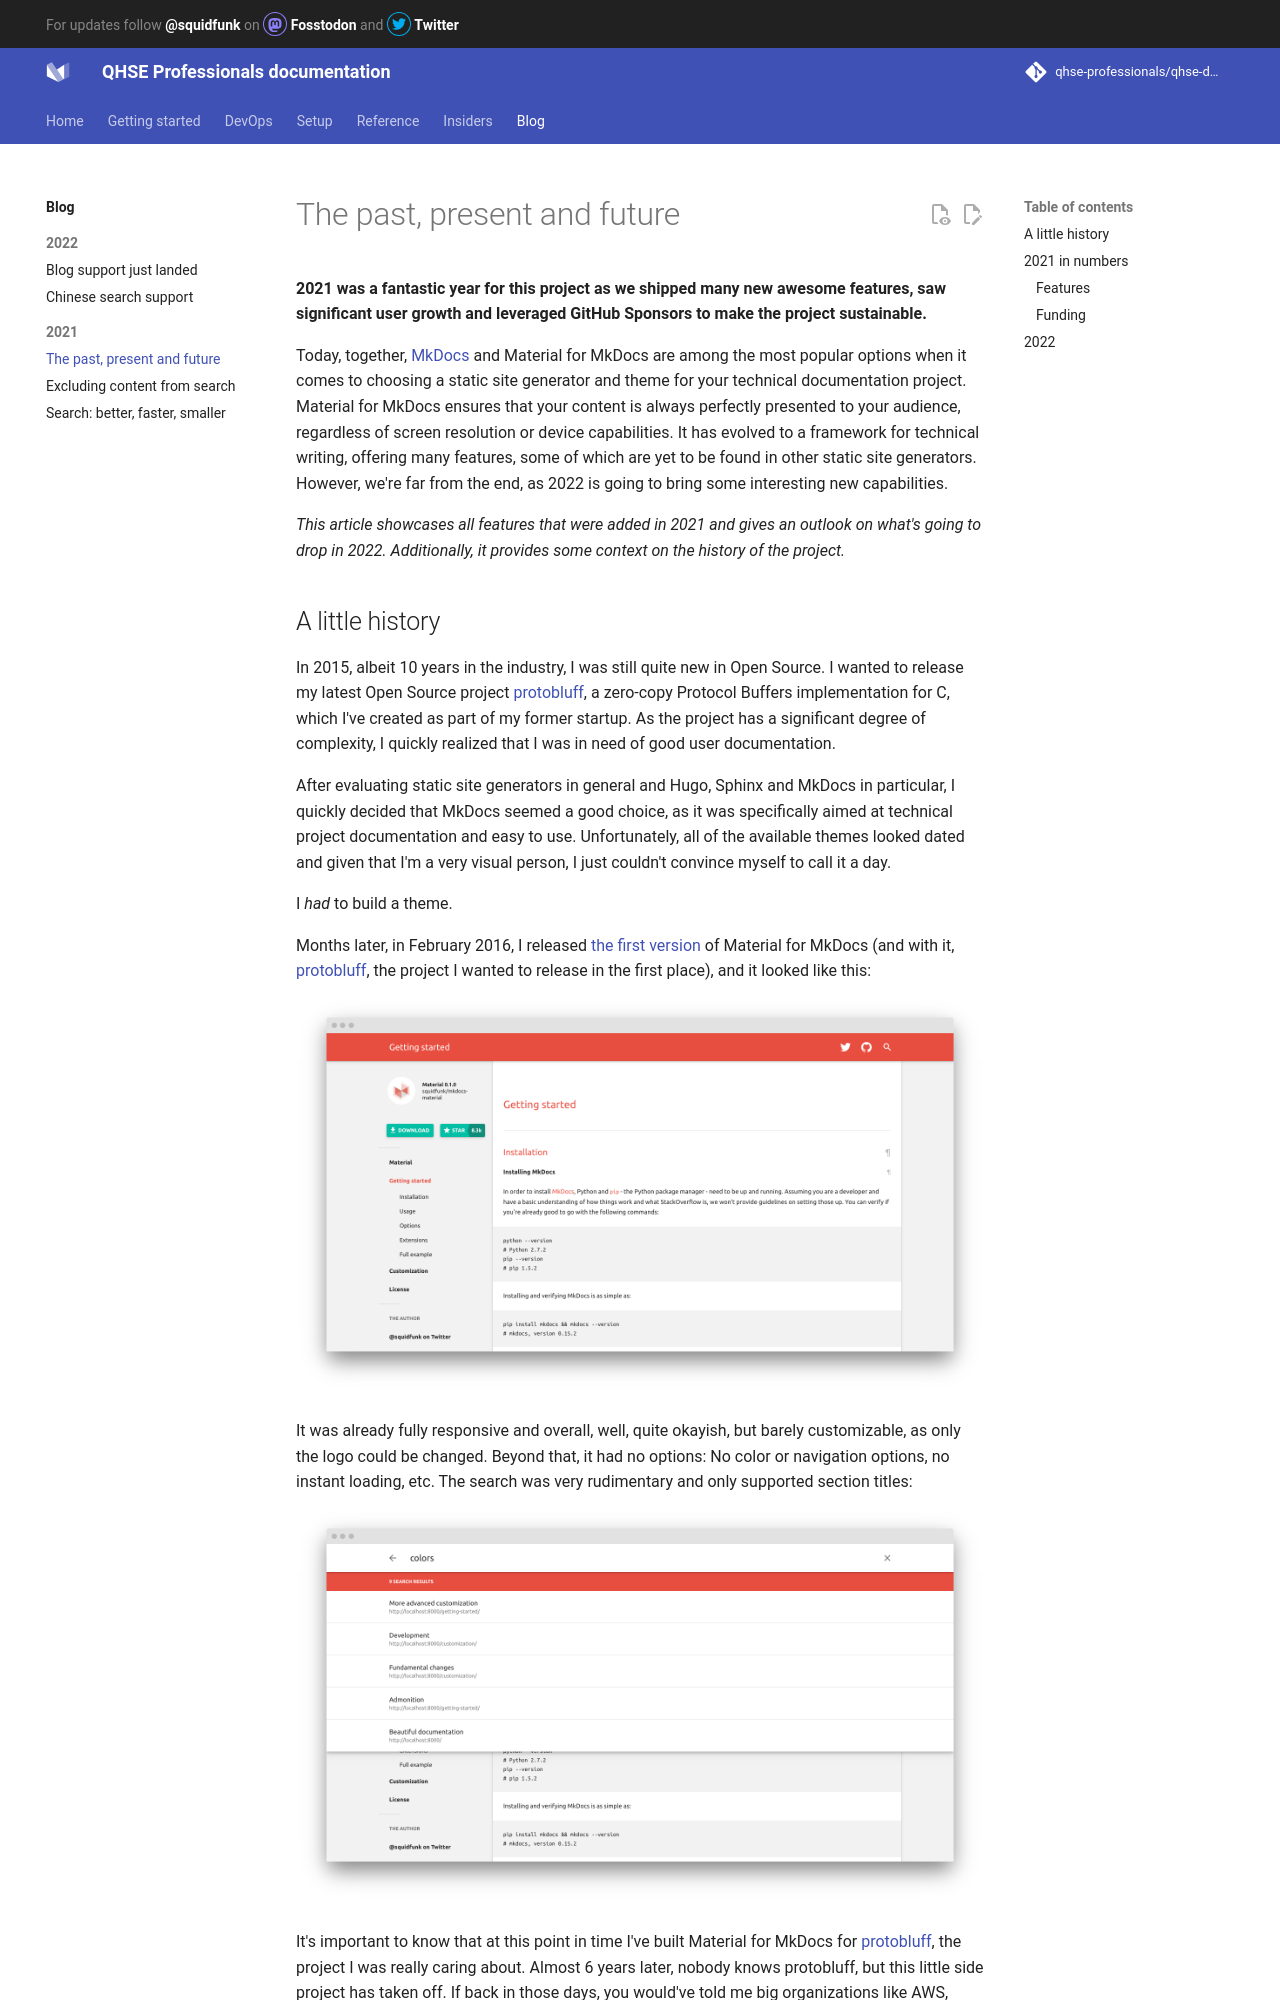

repository: qhse-professionals/qhse-docs · page: blog/posts/the-past-present-and-future/index.html · generator: mkdocs

---
date: 2021-12-27
authors: [squidfunk]
description: >
  2021 was a fantastic year for this project as we shipped many new awesome
  features and made this project sustainable
categories:
  - General
---

# The past, present and future

__2021 was a fantastic year for this project as we shipped many new awesome
features, saw significant user growth and leveraged GitHub Sponsors to make the
project sustainable.__

Today, together, [MkDocs] and Material for MkDocs are among the most popular
options when it comes to choosing a static site generator and theme for your
technical documentation project. Material for MkDocs ensures that your
content is always perfectly presented to your audience, regardless of screen
resolution or device capabilities. It has evolved to a framework for technical
writing, offering many features, some of which are yet to be found in other
static site generators. However, we're far from the end, as 2022 is going to
bring some interesting new capabilities.

<!-- more -->

_This article showcases all features that were added in 2021 and gives an
outlook on what's going to drop in 2022. Additionally, it provides some context
on the history of the project._

  [MkDocs]: https://www.mkdocs.org

## A little history

In 2015, albeit 10 years in the industry, I was still quite new in Open Source.
I wanted to release my latest Open Source project [protobluff], a zero-copy
Protocol Buffers implementation for C, which I've created as part of my former
startup. As the project has a significant degree of complexity, I quickly
realized that I was in need of good user documentation.

After evaluating static site generators in general and Hugo, Sphinx and MkDocs
in particular, I quickly decided that MkDocs seemed a good choice, as it was
specifically aimed at technical project documentation and easy to use.
Unfortunately, all of the available themes looked dated and given that I'm a
very visual person, I just couldn't convince myself to call it a day.

I _had_ to build a theme.

Months later, in February 2016, I released [the first version] of Material for
MkDocs (and with it, [protobluff], the project I wanted to release in the first
place), and it looked like this:

![Material for MkDocs 0.1.0][Material for MkDocs 0.1.0]

It was already fully responsive and overall, well, quite okayish, but barely
customizable, as only the logo could be changed. Beyond that, it had no options:
No color or navigation options, no instant loading, etc. The search was very
rudimentary and only supported section titles:

![Material for MkDocs 0.1.0 Search][Material for MkDocs 0.1.0 Search]

It's important to know that at this point in time I've built Material for
MkDocs for [protobluff], the project I was really caring about. Almost 6 years
later, nobody knows protobluff, but this little side project has taken off. If
back in those days, you would've told me big organizations like AWS,
Microsoft and CERN, as well as extremely popular Open Source projects like
FastAPI and Kubernetes will be using this project in the future – I would've
declared you insane.

I still find the success of this project quite surprising, as I thought that
themes exist in abundance and are very much a solved problem. There's no glory
in themes, no stars to earn (remember that I was new in Open Source, so this was
the metric I was optimizing for), as there are thousands and thousands of
options. However, as the years progressed, I learned that _execution matters_:
although Material for MkDocs solves a problem for which thousands of solutions
exist, it excels in a specific niche, and that niche is to be known as
_technical project documentation_.

Today, this project is not only popular but funded by almost 300 individuals
and organizations, resulting in a yearly budget of more than $50,000. This
allows me to set aside enough time for the development of new features,
bug fixing, stability improvement, issue triage and general support and still
feels like a dream to me, as there are many failed stories of Open Source
funding and people telling you: _don't do Open Source, you'll be working for
free._

Making Open Source sustainable is, after all, possible in 2021.

  [the first version]: https://github.com/squidfunk/mkdocs-material/releases/tag/0.1.0
  [Material for MkDocs 0.1.0]: the-past-present-and-future/mkdocs-material-0.1.0.png
  [Material for MkDocs 0.1.0 Search]: the-past-present-and-future/mkdocs-material-0.1.0-search.png
  [protobluff]: https://github.com/squidfunk/protobluff

## 2021 in numbers

2021 was an exciting year, as the project has seen significant growth.

__166k people__ visited the official documentation in 2021, totalling in __1,6m
page views__ which is an increase of 83% when compared to 2020. The average
visitor spends __1,5min__ on the site. While mobile phones make up 12% of
visits, tablets only account for 0.6%. Visitors come from as many as __213
countries__, which covers almost the whole world.
